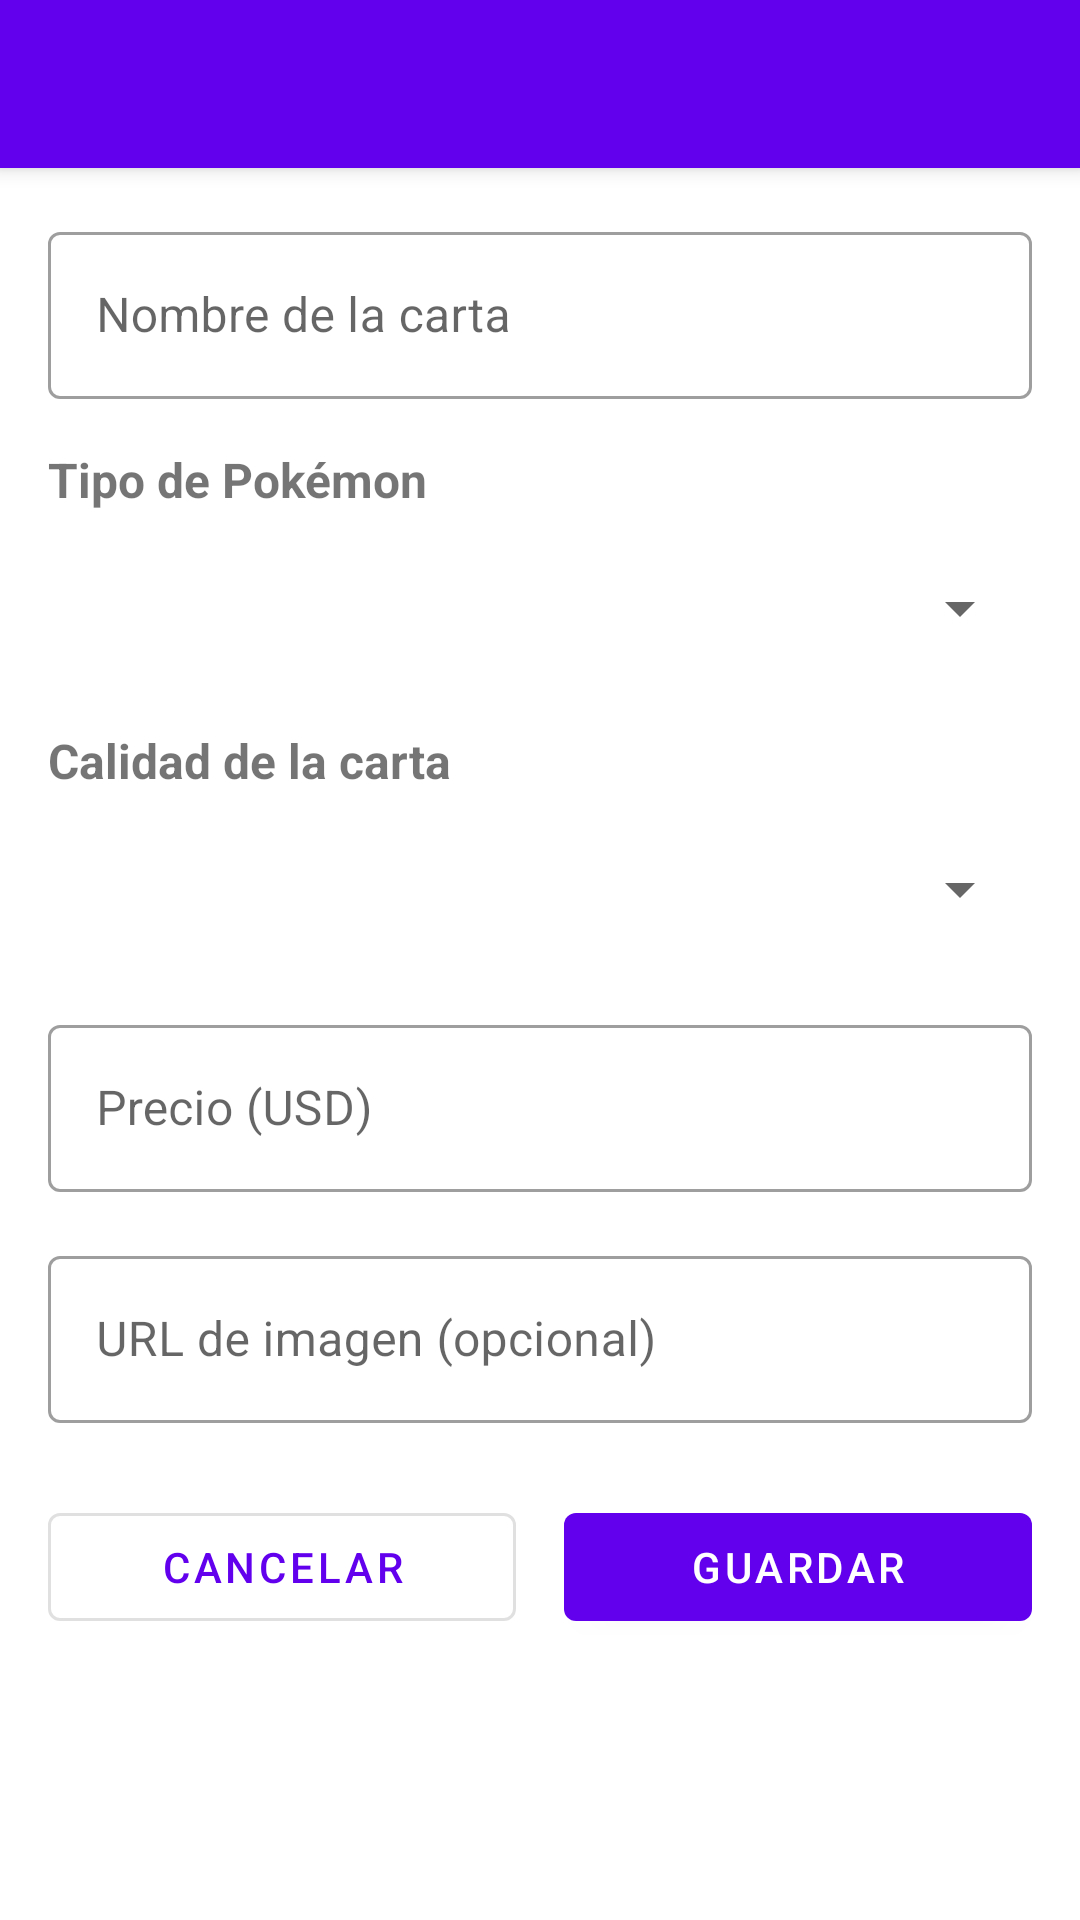

Here is an Android app screen rendered from its layout file. Give the layout XML and the strings, colors and styles it references.
<!-- AndroidManifest.xml: application theme Theme.AppCartasPokemon -->
<!-- res/layout/activity_add_card.xml -->
<?xml version="1.0" encoding="utf-8"?>
<androidx.coordinatorlayout.widget.CoordinatorLayout
    xmlns:android="http://schemas.android.com/apk/res/android"
    xmlns:app="http://schemas.android.com/apk/res-auto"
    android:layout_width="match_parent"
    android:layout_height="match_parent">

    <com.google.android.material.appbar.AppBarLayout
        android:layout_width="match_parent"
        android:layout_height="wrap_content"
        android:theme="@style/ThemeOverlay.AppCompat.Dark.ActionBar">

        <androidx.appcompat.widget.Toolbar
            android:id="@+id/toolbar"
            android:layout_width="match_parent"
            android:layout_height="?attr/actionBarSize"
            android:background="?attr/colorPrimary"
            app:popupTheme="@style/ThemeOverlay.AppCompat.Light" />

    </com.google.android.material.appbar.AppBarLayout>

    <androidx.core.widget.NestedScrollView
        android:layout_width="match_parent"
        android:layout_height="match_parent"
        app:layout_behavior="@string/appbar_scrolling_view_behavior">

        <LinearLayout
            android:layout_width="match_parent"
            android:layout_height="wrap_content"
            android:orientation="vertical"
            android:padding="16dp">

            <com.google.android.material.textfield.TextInputLayout
                android:layout_width="match_parent"
                android:layout_height="wrap_content"
                android:hint="@string/card_name"
                style="@style/Widget.MaterialComponents.TextInputLayout.OutlinedBox">

                <com.google.android.material.textfield.TextInputEditText
                    android:id="@+id/etCardName"
                    android:layout_width="match_parent"
                    android:layout_height="wrap_content"
                    android:inputType="textCapWords"
                    android:maxLines="1" />

            </com.google.android.material.textfield.TextInputLayout>

            <TextView
                android:layout_width="match_parent"
                android:layout_height="wrap_content"
                android:layout_marginTop="16dp"
                android:text="@string/card_type"
                android:textSize="16sp"
                android:textStyle="bold" />

            <Spinner
                android:id="@+id/spinnerType"
                android:layout_width="match_parent"
                android:layout_height="wrap_content"
                android:layout_marginTop="8dp"
                android:minHeight="48dp" />

            <TextView
                android:layout_width="match_parent"
                android:layout_height="wrap_content"
                android:layout_marginTop="16dp"
                android:text="@string/card_quality"
                android:textSize="16sp"
                android:textStyle="bold" />

            <Spinner
                android:id="@+id/spinnerQuality"
                android:layout_width="match_parent"
                android:layout_height="wrap_content"
                android:layout_marginTop="8dp"
                android:minHeight="48dp" />

            <com.google.android.material.textfield.TextInputLayout
                android:layout_width="match_parent"
                android:layout_height="wrap_content"
                android:layout_marginTop="16dp"
                android:hint="@string/card_price"
                app:prefixText="$ "
                style="@style/Widget.MaterialComponents.TextInputLayout.OutlinedBox">

                <com.google.android.material.textfield.TextInputEditText
                    android:id="@+id/etCardPrice"
                    android:layout_width="match_parent"
                    android:layout_height="wrap_content"
                    android:inputType="numberDecimal"
                    android:maxLines="1" />

            </com.google.android.material.textfield.TextInputLayout>

            <com.google.android.material.textfield.TextInputLayout
                android:layout_width="match_parent"
                android:layout_height="wrap_content"
                android:layout_marginTop="16dp"
                android:hint="@string/image_url_optional"
                style="@style/Widget.MaterialComponents.TextInputLayout.OutlinedBox">

                <com.google.android.material.textfield.TextInputEditText
                    android:id="@+id/etCardImageUrl"
                    android:layout_width="match_parent"
                    android:layout_height="wrap_content"
                    android:inputType="textUri"
                    android:maxLines="2" />

            </com.google.android.material.textfield.TextInputLayout>

            <LinearLayout
                android:layout_width="match_parent"
                android:layout_height="wrap_content"
                android:layout_marginTop="24dp"
                android:orientation="horizontal"
                android:gravity="center">

                <com.google.android.material.button.MaterialButton
                    android:id="@+id/btnCancel"
                    android:layout_width="0dp"
                    android:layout_height="wrap_content"
                    android:layout_weight="1"
                    android:layout_marginEnd="8dp"
                    android:text="@string/cancel"
                    style="@style/Widget.MaterialComponents.Button.OutlinedButton" />

                <com.google.android.material.button.MaterialButton
                    android:id="@+id/btnSaveCard"
                    android:layout_width="0dp"
                    android:layout_height="wrap_content"
                    android:layout_weight="1"
                    android:layout_marginStart="8dp"
                    android:text="@string/save_card" />

            </LinearLayout>

        </LinearLayout>

    </androidx.core.widget.NestedScrollView>

</androidx.coordinatorlayout.widget.CoordinatorLayout>
<!-- resources referenced by this layout -->
<resources>
  <string name="cancel">Cancelar</string>
  <string name="card_name">Nombre de la carta</string>
  <string name="card_price">Precio (USD)</string>
  <string name="card_quality">Calidad de la carta</string>
  <string name="card_type">Tipo de Pokémon</string>
  <string name="image_url_optional">URL de imagen (opcional)</string>
  <string name="save_card">Guardar</string>
  <style name="Theme.AppCartasPokemon" parent="Theme.MaterialComponents.DayNight.NoActionBar">
          
          <item name="colorPrimary">@color/purple_500</item>
          <item name="colorPrimaryVariant">@color/purple_700</item>
          <item name="colorOnPrimary">@color/white</item>
          
          <item name="colorSecondary">@color/teal_200</item>
          <item name="colorSecondaryVariant">@color/teal_700</item>
          <item name="colorOnSecondary">@color/black</item>
          
          <item name="android:statusBarColor">?attr/colorPrimaryVariant</item>
          
      </style>
  <!-- not gathered from this repository: default colours our renderer supplied (Android Studio template values) -->
  <color name="purple_500">#FF6200EE</color>
  <color name="purple_700">#FF3700B3</color>
  <color name="teal_200">#FF03DAC5</color>
  <color name="teal_700">#FF018786</color>
  <color name="black">#FF000000</color>
  <color name="white">#FFFFFFFF</color>
</resources>
